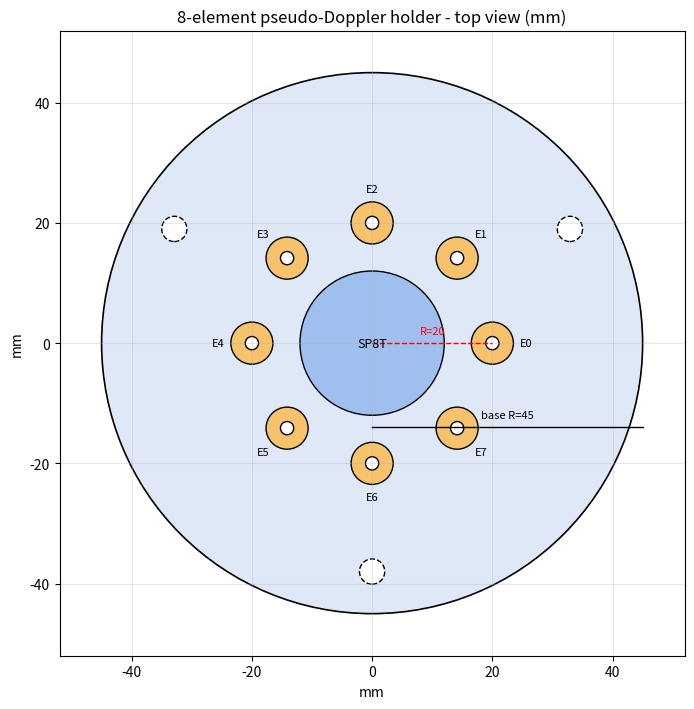

Source code (Python): (Note: this script raises an exception after producing the figure.)
import numpy as np
import matplotlib
matplotlib.use('Agg')
import matplotlib.pyplot as plt
from matplotlib.patches import Circle

R_ARRAY, N, SOCKET_OD = 20.0, 8, 7.0
BASE_R, BOSS_R = 45.0, 12.0
MOUNT_R, MOUNT_D = 38.0, 4.2
ROD_D = 2.2

fig, ax = plt.subplots(figsize=(7.2, 7.2))
ax.add_patch(Circle((0, 0), BASE_R, facecolor='#dfe8f7', edgecolor='k', lw=1.2))
ax.add_patch(Circle((0, 0), BOSS_R, facecolor='#9fc0ef', edgecolor='k'))
ax.text(0, 0, 'SP8T', ha='center', va='center', fontsize=9)

for k in range(N):
    a = 2 * np.pi * k / N
    x, y = R_ARRAY * np.cos(a), R_ARRAY * np.sin(a)
    ax.add_patch(Circle((x, y), SOCKET_OD / 2, facecolor='#f6c26b', edgecolor='k'))
    ax.add_patch(Circle((x, y), ROD_D / 2, facecolor='white', edgecolor='k'))
    ax.text(1.28 * x, 1.28 * y, 'E%d' % k, ha='center', va='center', fontsize=8)

for k in range(3):
    a = 2 * np.pi * k / 3 + np.pi / 6
    x, y = MOUNT_R * np.cos(a), MOUNT_R * np.sin(a)
    ax.add_patch(Circle((x, y), MOUNT_D / 2, facecolor='white', edgecolor='k', ls='--'))

ax.plot([0, R_ARRAY], [0, 0], 'r--', lw=1)
ax.text(R_ARRAY / 2, 1.5, 'R=20', color='r', fontsize=8, ha='center')
ax.plot([0, BASE_R], [-14, -14], 'k-', lw=1)
ax.text(BASE_R / 2, -12.5, 'base R=45', fontsize=8, ha='center')

ax.set_aspect('equal')
ax.set_xlim(-52, 52); ax.set_ylim(-52, 52)
ax.set_title('8-element pseudo-Doppler holder - top view (mm)')
ax.set_xlabel('mm'); ax.set_ylabel('mm')
ax.grid(True, alpha=0.3)
plt.tight_layout()
plt.savefig('/tmp/antenna_array_preview.png', dpi=115)
print('PREVIEW_DONE')
